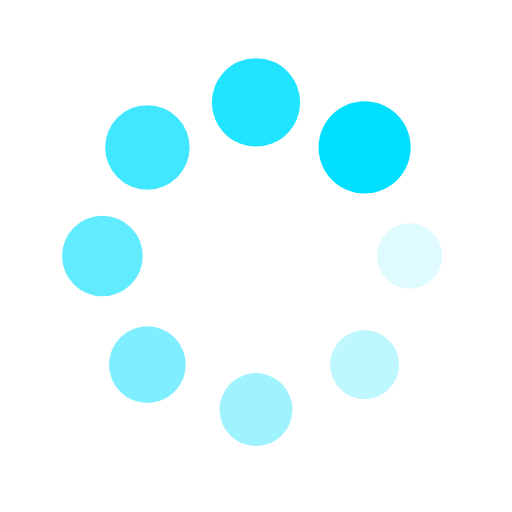
t = 0.00 s
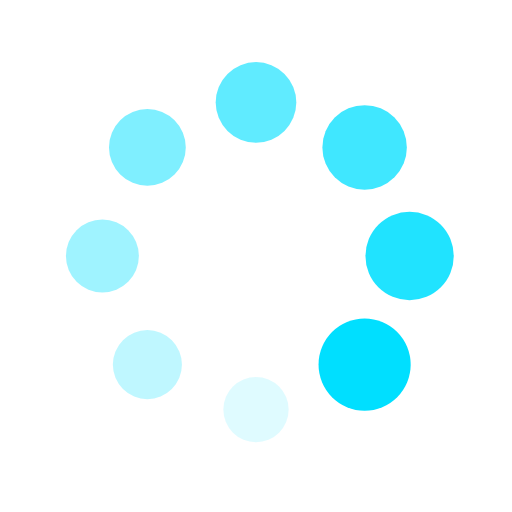
t = 0.25 s
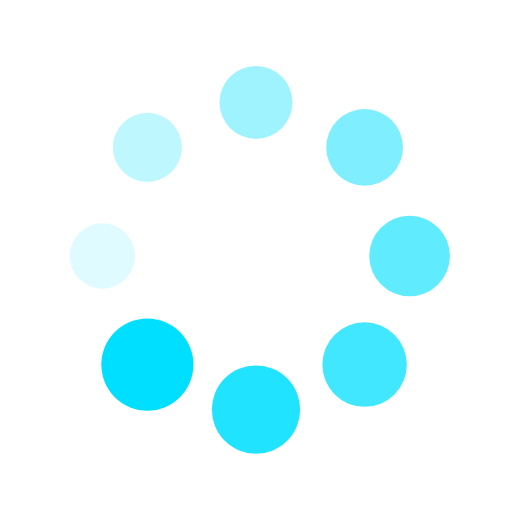
t = 0.50 s
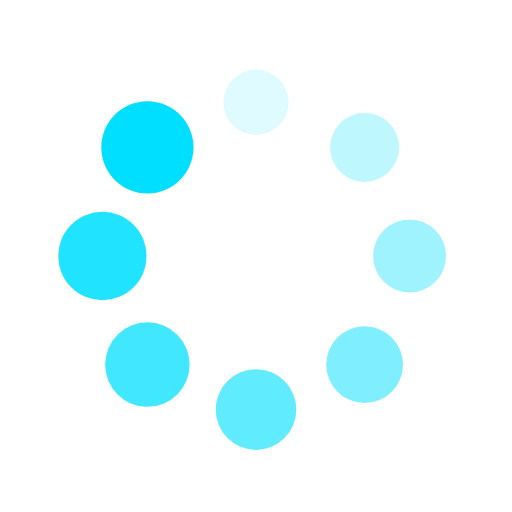
t = 0.75 s

The animated SVG that drew these frames (rendered in a browser with its animation timeline set to each time). Animation: 16 SMIL elements (animate=8,animateTransform=8); one cycle of 1.00 s, repeats indefinitely.

<?xml version="1.0" encoding="utf-8"?>
<svg xmlns="http://www.w3.org/2000/svg" xmlns:xlink="http://www.w3.org/1999/xlink" style="margin: auto; background: none; display: block; shape-rendering: auto;" width="200px" height="200px" viewBox="0 0 100 100" preserveAspectRatio="xMidYMid">
<g transform="translate(80,50)">
<g transform="rotate(0)">
<circle cx="0" cy="0" r="6" fill="#00dfff" fill-opacity="1">
  <animateTransform attributeName="transform" type="scale" begin="-0.875s" values="1.5 1.5;1 1" keyTimes="0;1" dur="1s" repeatCount="indefinite"></animateTransform>
  <animate attributeName="fill-opacity" keyTimes="0;1" dur="1s" repeatCount="indefinite" values="1;0" begin="-0.875s"></animate>
</circle>
</g>
</g><g transform="translate(71.21320343559643,71.21320343559643)">
<g transform="rotate(45)">
<circle cx="0" cy="0" r="6" fill="#00dfff" fill-opacity="0.875">
  <animateTransform attributeName="transform" type="scale" begin="-0.75s" values="1.5 1.5;1 1" keyTimes="0;1" dur="1s" repeatCount="indefinite"></animateTransform>
  <animate attributeName="fill-opacity" keyTimes="0;1" dur="1s" repeatCount="indefinite" values="1;0" begin="-0.75s"></animate>
</circle>
</g>
</g><g transform="translate(50,80)">
<g transform="rotate(90)">
<circle cx="0" cy="0" r="6" fill="#00dfff" fill-opacity="0.75">
  <animateTransform attributeName="transform" type="scale" begin="-0.625s" values="1.5 1.5;1 1" keyTimes="0;1" dur="1s" repeatCount="indefinite"></animateTransform>
  <animate attributeName="fill-opacity" keyTimes="0;1" dur="1s" repeatCount="indefinite" values="1;0" begin="-0.625s"></animate>
</circle>
</g>
</g><g transform="translate(28.786796564403577,71.21320343559643)">
<g transform="rotate(135)">
<circle cx="0" cy="0" r="6" fill="#00dfff" fill-opacity="0.625">
  <animateTransform attributeName="transform" type="scale" begin="-0.5s" values="1.5 1.5;1 1" keyTimes="0;1" dur="1s" repeatCount="indefinite"></animateTransform>
  <animate attributeName="fill-opacity" keyTimes="0;1" dur="1s" repeatCount="indefinite" values="1;0" begin="-0.5s"></animate>
</circle>
</g>
</g><g transform="translate(20,50.00000000000001)">
<g transform="rotate(180)">
<circle cx="0" cy="0" r="6" fill="#00dfff" fill-opacity="0.5">
  <animateTransform attributeName="transform" type="scale" begin="-0.375s" values="1.5 1.5;1 1" keyTimes="0;1" dur="1s" repeatCount="indefinite"></animateTransform>
  <animate attributeName="fill-opacity" keyTimes="0;1" dur="1s" repeatCount="indefinite" values="1;0" begin="-0.375s"></animate>
</circle>
</g>
</g><g transform="translate(28.78679656440357,28.786796564403577)">
<g transform="rotate(225)">
<circle cx="0" cy="0" r="6" fill="#00dfff" fill-opacity="0.375">
  <animateTransform attributeName="transform" type="scale" begin="-0.25s" values="1.5 1.5;1 1" keyTimes="0;1" dur="1s" repeatCount="indefinite"></animateTransform>
  <animate attributeName="fill-opacity" keyTimes="0;1" dur="1s" repeatCount="indefinite" values="1;0" begin="-0.25s"></animate>
</circle>
</g>
</g><g transform="translate(49.99999999999999,20)">
<g transform="rotate(270)">
<circle cx="0" cy="0" r="6" fill="#00dfff" fill-opacity="0.25">
  <animateTransform attributeName="transform" type="scale" begin="-0.125s" values="1.5 1.5;1 1" keyTimes="0;1" dur="1s" repeatCount="indefinite"></animateTransform>
  <animate attributeName="fill-opacity" keyTimes="0;1" dur="1s" repeatCount="indefinite" values="1;0" begin="-0.125s"></animate>
</circle>
</g>
</g><g transform="translate(71.21320343559643,28.78679656440357)">
<g transform="rotate(315)">
<circle cx="0" cy="0" r="6" fill="#00dfff" fill-opacity="0.125">
  <animateTransform attributeName="transform" type="scale" begin="0s" values="1.5 1.5;1 1" keyTimes="0;1" dur="1s" repeatCount="indefinite"></animateTransform>
  <animate attributeName="fill-opacity" keyTimes="0;1" dur="1s" repeatCount="indefinite" values="1;0" begin="0s"></animate>
</circle>
</g>
</g>
<!-- [ldio] generated by https://loading.io/ --></svg>
